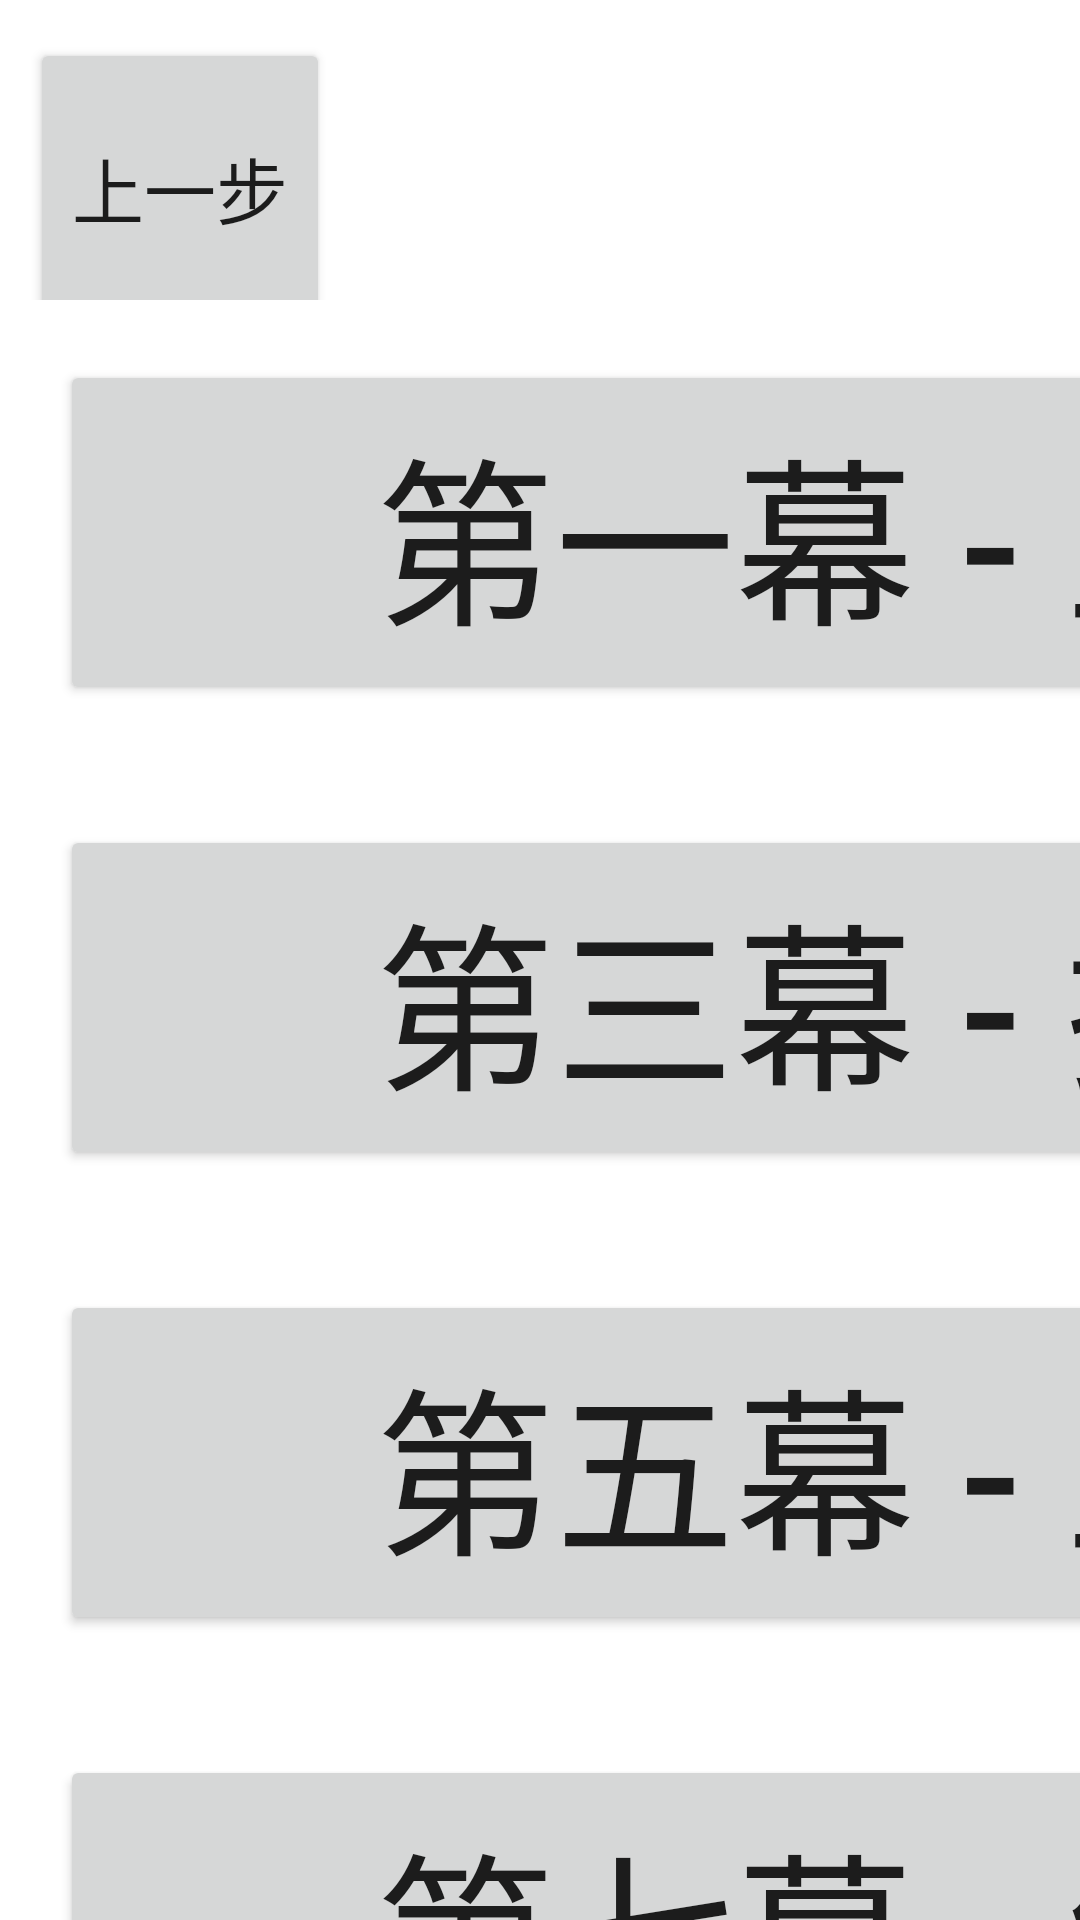

Write the Android layout XML for this screen, with the resource values it uses.
<!-- AndroidManifest.xml: application theme Theme.DLT_Zenbo_Interaction -->
<!-- res/layout/script_scene.xml -->
<?xml version="1.0" encoding="utf-8"?>
<LinearLayout xmlns:android="http://schemas.android.com/apk/res/android"
    android:layout_width="match_parent"
    android:layout_height="match_parent"
    android:orientation="vertical" >

    <GridLayout
        android:layout_width="match_parent"
        android:layout_height="100dp"
        android:columnCount="2"
        android:rowCount="1"
        android:orientation="horizontal">

        <Button
            android:id="@+id/SceneBack"
            android:layout_width="100dp"
            android:layout_height="100dp"
            android:layout_margin="10dp"
            android:layout_row="0"
            android:layout_column="0"
            android:text="上一步"
            android:textSize="24dp" />

        <TextView
            android:layout_width="1000dp"
            android:layout_height="100dp"
            android:layout_margin="10dp"
            android:gravity="center"
            android:layout_row="0"
            android:layout_column="1"
            android:text="請選擇要演練的幕次"
            android:textSize="30dp" />


    </GridLayout>

    <GridLayout
        android:layout_width="match_parent"
        android:layout_height="match_parent"
        android:columnCount="2"
        android:rowCount="4"
        android:orientation="horizontal">

        <Button
            android:id="@+id/Scene1"
            android:layout_width="560dp"
            android:layout_height="115dp"
            android:layout_margin="20dp"
            android:layout_row="0"
            android:layout_column="0"
            android:text="第一幕 - 上台"
            android:textSize="60dp"
            android:gravity="center"/>

        <Button
            android:id="@+id/Scene2"
            android:layout_width="560dp"
            android:layout_height="115dp"
            android:layout_margin="20dp"
            android:layout_row="0"
            android:layout_column="1"
            android:text="第二幕 - 設計廚房"
            android:textSize="60dp"
            android:gravity="center"/>

        <Button
            android:id="@+id/Scene3"
            android:layout_width="560dp"
            android:layout_height="115dp"
            android:layout_margin="20dp"
            android:layout_row="1"
            android:layout_column="0"
            android:text="第三幕 - 接待"
            android:textSize="60dp"
            android:gravity="center"/>

        <Button
            android:id="@+id/Scene4"
            android:layout_width="560dp"
            android:layout_height="115dp"
            android:layout_margin="20dp"
            android:layout_row="1"
            android:layout_column="1"
            android:text="第四幕 - 介紹與點餐"
            android:textSize="60dp"
            android:gravity="center"/>

        <Button
            android:id="@+id/Scene5"
            android:layout_width="560dp"
            android:layout_height="115dp"
            android:layout_margin="20dp"
            android:layout_row="2"
            android:layout_column="0"
            android:text="第五幕 - 上菜"
            android:textSize="60dp"
            android:gravity="center"/>

        <Button
            android:id="@+id/Scene6"
            android:layout_width="560dp"
            android:layout_height="115dp"
            android:layout_margin="20dp"
            android:layout_row="2"
            android:layout_column="1"
            android:text="第六幕 - 吃飯中途"
            android:textSize="60dp"
            android:gravity="center"/>

        <Button
            android:id="@+id/Scene7"
            android:layout_width="560dp"
            android:layout_height="115dp"
            android:layout_margin="20dp"
            android:layout_row="3"
            android:layout_column="0"
            android:text="第七幕 - 結帳"
            android:textSize="60dp"
            android:gravity="center"/>

        <Button
            android:id="@+id/Scene8"
            android:layout_width="560dp"
            android:layout_height="115dp"
            android:layout_margin="20dp"
            android:layout_row="3"
            android:layout_column="1"
            android:text="第八幕 - 謝幕"
            android:textSize="60dp"
            android:gravity="center"/>

    </GridLayout>


</LinearLayout>
<!-- resources referenced by this layout -->
<resources>
  <style name="Theme.DLT_Zenbo_Interaction" parent="Theme.MaterialComponents.DayNight.DarkActionBar">
          
          <item name="colorPrimary">@color/purple_500</item>
          <item name="colorPrimaryVariant">@color/purple_700</item>
          <item name="colorOnPrimary">@color/white</item>
          
          <item name="colorSecondary">@color/teal_200</item>
          <item name="colorSecondaryVariant">@color/teal_700</item>
          <item name="colorOnSecondary">@color/black</item>
          
          <item name="android:statusBarColor">?attr/colorPrimaryVariant</item>
          
      </style>
  <!-- not gathered from this repository: default colours our renderer supplied (Android Studio template values) -->
  <color name="purple_500">#FF6200EE</color>
  <color name="purple_700">#FF3700B3</color>
  <color name="teal_200">#FF03DAC5</color>
  <color name="teal_700">#FF018786</color>
  <color name="black">#FF000000</color>
  <color name="white">#FFFFFFFF</color>
</resources>
